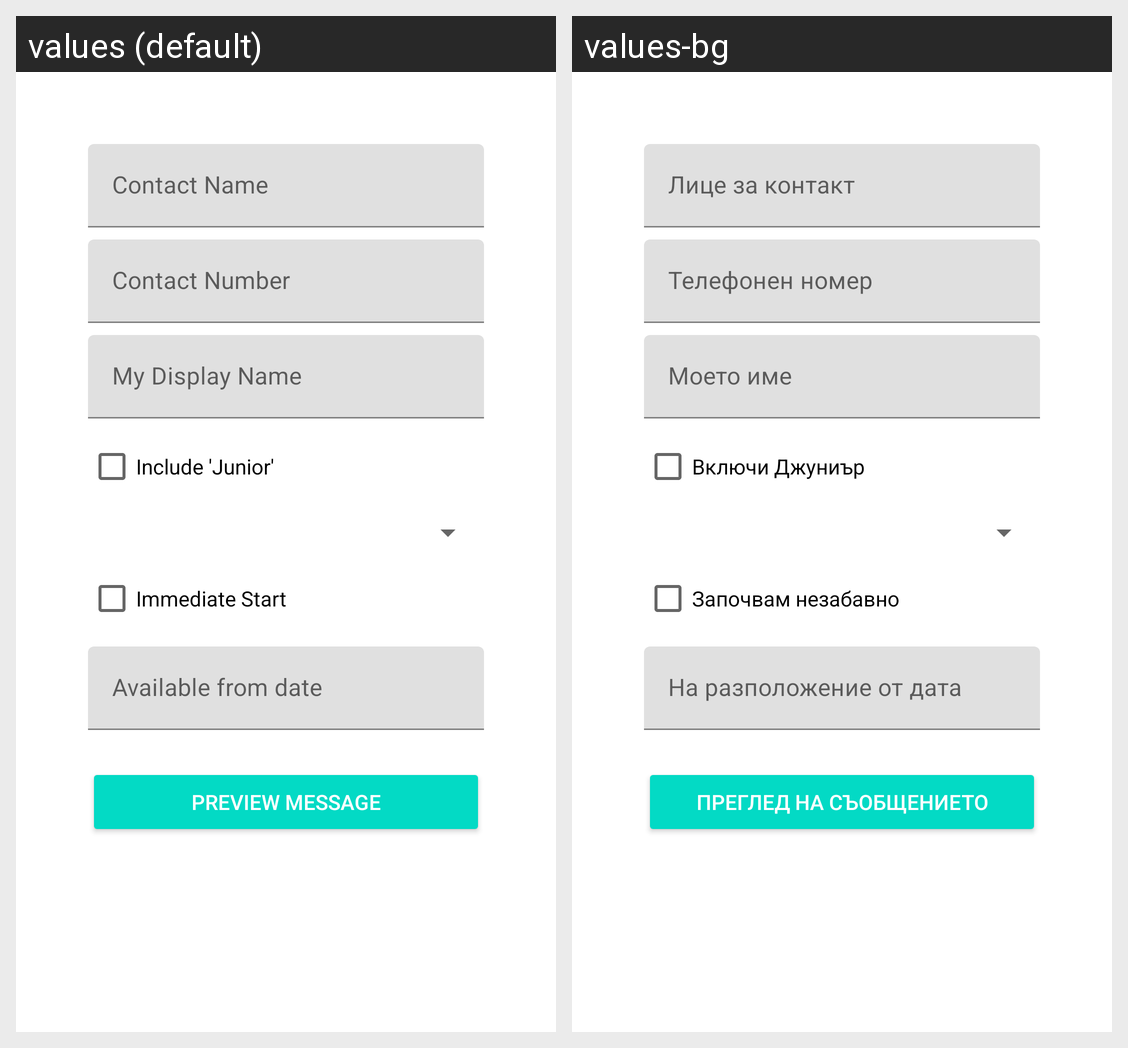

The Android screen above is rendered under two locales of the same app. Produce the string resources it draws, with the default and per-locale values.
Android screen res/layout/activity_main.xml rendered under 2 locales, left to right: values (default), values-bg. Device: Nexus 5 (rendered at 1080×1920; each locale shown at half size, 540×960, under a caption strip naming it); theme Theme.SelfPromoApp.
Strings drawn on this screen, with the default value and each locale's value (text and hints the layout hard-codes, and strings that could not be matched under every locale, appear in the picture but are not listed):

hint_contact_name
  values: Contact Name
  values-bg: Лице за контакт

hint_contact_number
  values: Contact Number
  values-bg: Телефонен номер

hint_my_display_name
  values: My Display Name
  values-bg: Моето име

text_include_junior
  values: Include 'Junior'
  values-bg: Включи Джуниър

text_immediate_start
  values: Immediate Start
  values-bg: Започвам незабавно

hint_available_from_date
  values: Available from date
  values-bg: На разположение от дата

button_text_preview_message
  values: Preview Message
  values-bg: Преглед на съобщението
